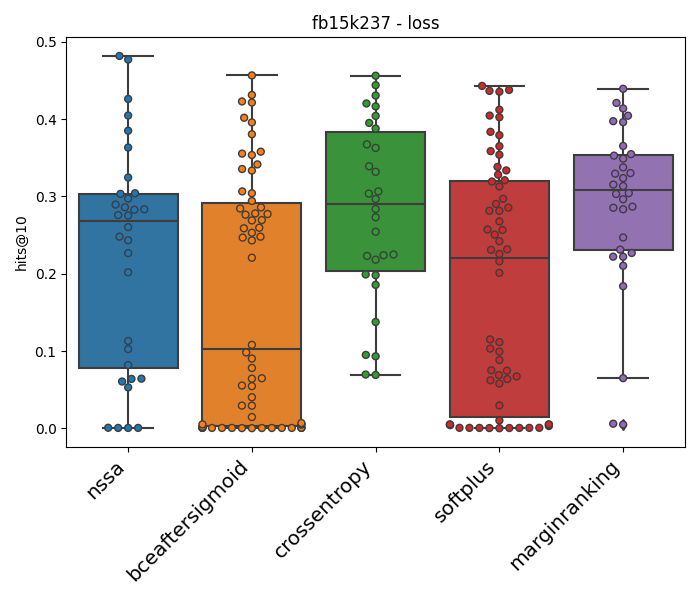

The table this chart was drawn from, first rows:
loss	searcher	dataset	evaluator	model	optimizer	regularizer	training_loop	hits@10	hits@10_std	negative_sampler
nssa	random	fb15k237	rankbased	rotate	adam	no	owa	0.4818	0.0	basic
bceaftersigmoid	random	fb15k237	rankbased	rotate	adam	no	lcwa	0.4566	0.0	
crossentropy	random	fb15k237	rankbased	rotate	adam	no	lcwa	0.4562	0.0	
softplus	random	fb15k237	rankbased	rotate	adam	no	lcwa	0.443	0.0	
marginranking	random	fb15k237	rankbased	transe	adam	no	owa	0.4393	0.00138	basic
